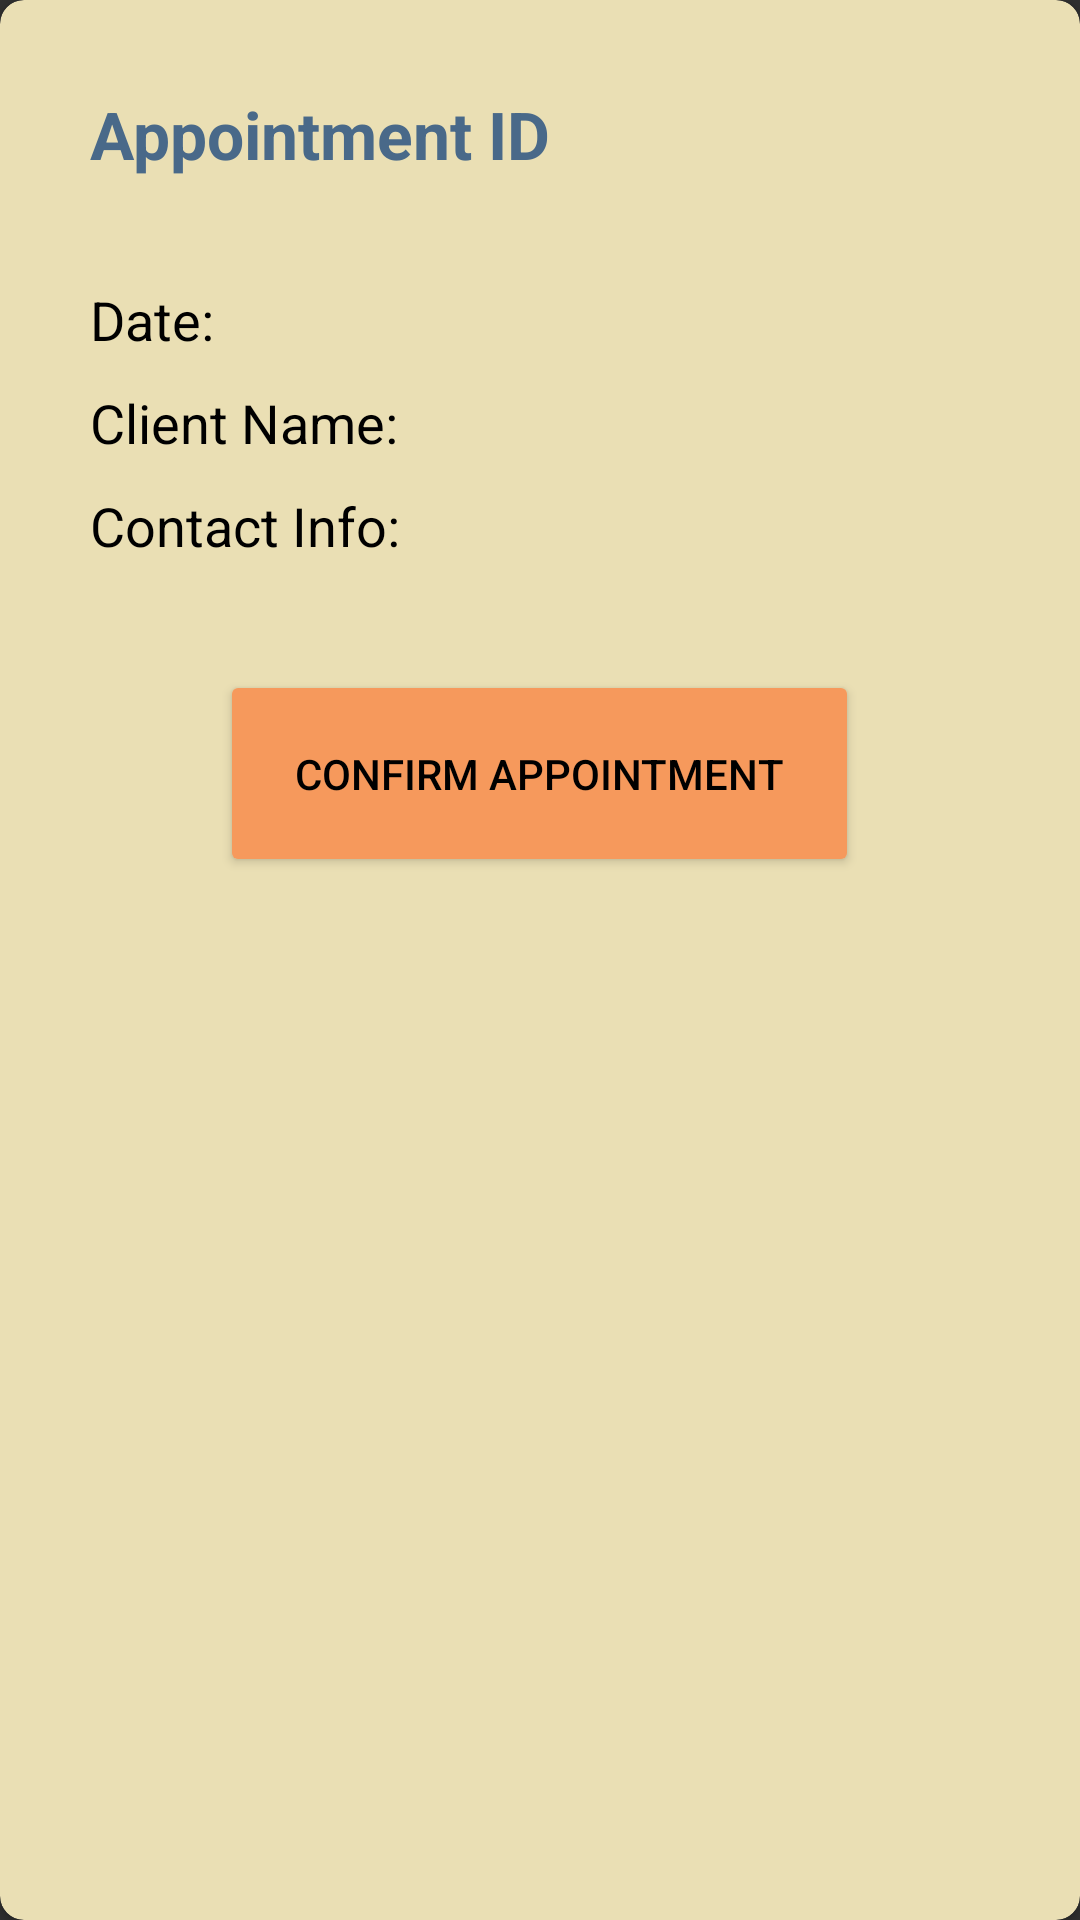

The Android layout XML behind this screen, and the referenced resources:
<!-- AndroidManifest.xml: application theme Theme.AppCompat -->
<!-- res/layout/appointment_item.xml -->
<?xml version="1.0" encoding="utf-8"?>

<androidx.cardview.widget.CardView xmlns:android="http://schemas.android.com/apk/res/android"
    xmlns:app="http://schemas.android.com/apk/res-auto"
    android:layout_width="match_parent"
    android:layout_height="wrap_content"
    android:layout_margin="20dp"
    android:elevation="10dp"
    android:backgroundTint="#EADFB4"
    app:cardCornerRadius="8dp">

    <LinearLayout
        android:layout_width="match_parent"
        android:layout_height="wrap_content"
        android:orientation="vertical"
        android:padding="30dp"
        android:gravity="center">

        <TextView
            android:id="@+id/appointmentIdTextView"
            android:layout_width="match_parent"
            android:layout_height="wrap_content"
            android:text="Appointment ID"
            android:textSize="22sp"
            android:textColor="@color/primary"
            android:paddingBottom="20dp"
            android:textStyle="bold" />

        <TextView
            android:id="@+id/dateTextView"
            android:layout_width="match_parent"
            android:layout_height="wrap_content"
            android:layout_marginTop="15dp"
            android:textColor="#000"
            android:paddingBottom="10dp"
            android:text="Date:"
            android:textSize="18dp" />

        <TextView
            android:id="@+id/clientNameTextView"
            android:layout_width="match_parent"
            android:layout_height="wrap_content"
            android:text="Client Name:"
            android:textColor="#000"
            android:paddingBottom="10dp"
            android:textSize="18dp" />

        <TextView
            android:id="@+id/clientContactTextView"
            android:layout_width="match_parent"
            android:layout_height="wrap_content"
            android:textColor="#000"
            android:paddingBottom="10dp"
            android:text="Contact Info:"
            android:textSize="18dp" />

        <Button
            android:id="@+id/confirmButton"
            android:layout_width="wrap_content"
            android:layout_height="wrap_content"
            android:text="Confirm Appointment"
            android:textColor="#000"
            android:padding="25dp"
            android:backgroundTint="#F6995C"
            android:layout_marginTop="26dp" />
    </LinearLayout>

</androidx.cardview.widget.CardView>
<!-- resources referenced by this layout -->
<resources>
  <color name="primary">#496989</color>
</resources>
